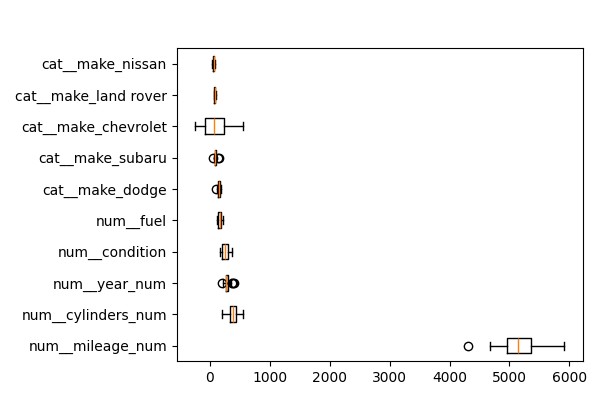

Values plotted in this chart, from the file beside it:
feature, importances_mean
num__mileage_num, 5157
num__cylinders_num, 387.4
num__year_num, 287.2
num__condition, 258.4
num__fuel, 161.8
cat__make_dodge, 150.9
cat__make_subaru, 89.78
cat__make_chevrolet, 84.71
cat__make_land rover, 79.31
cat__make_nissan, 61.46
cat__make_tesla, 41.18
cat__make_ford, 33.19
num__transmission, 20.11
cat__make_bmw, 11.11
cat__make_gmc, 6.022
cat__make_lexus, 2.792
cat__make_jaguar, 2.66
cat__make_hyundai, 2.527
cat__make_mercedes-benz, 2.347
num__title_status, 0.8181
cat__make_mazda, 0.02999
cat__make_lincoln, 0.0
cat__make_chevy, 0.0
cat__make_cadillac, 0.0
cat__make_acura, 0.0
cat__make_amc, 0.0
cat__make_fiat, 0.0
cat__make_saab, 0.0
cat__make_mercedes, 0.0
cat__make_honda, 0.0
cat__make_kia, 0.0
cat__make_international, 0.0
cat__make_infiniti, 0.0
cat__make_hummer, 0.0
cat__make_freightliner, 0.0
cat__make_toyota, 0.0
cat__make_ram, 0.0
cat__make_scion, 0.0
cat__make_maserati, 0.0
cat__make_mitsubishi, 0.0
cat__make_pontiac, 0.0
cat__make_mercury, 0.0
cat__make_mercedes benz, 0.0
cat__make_vw, 0.0
cat__make_volvo, 0.0
cat__make_suzuki, 0.0
cat__make_volkswagen, -0.164
cat__make_buick, -1.111
cat__make_chrysler, -3.979
cat__make_audi, -6.09
cat__make_jeep, -10.18
